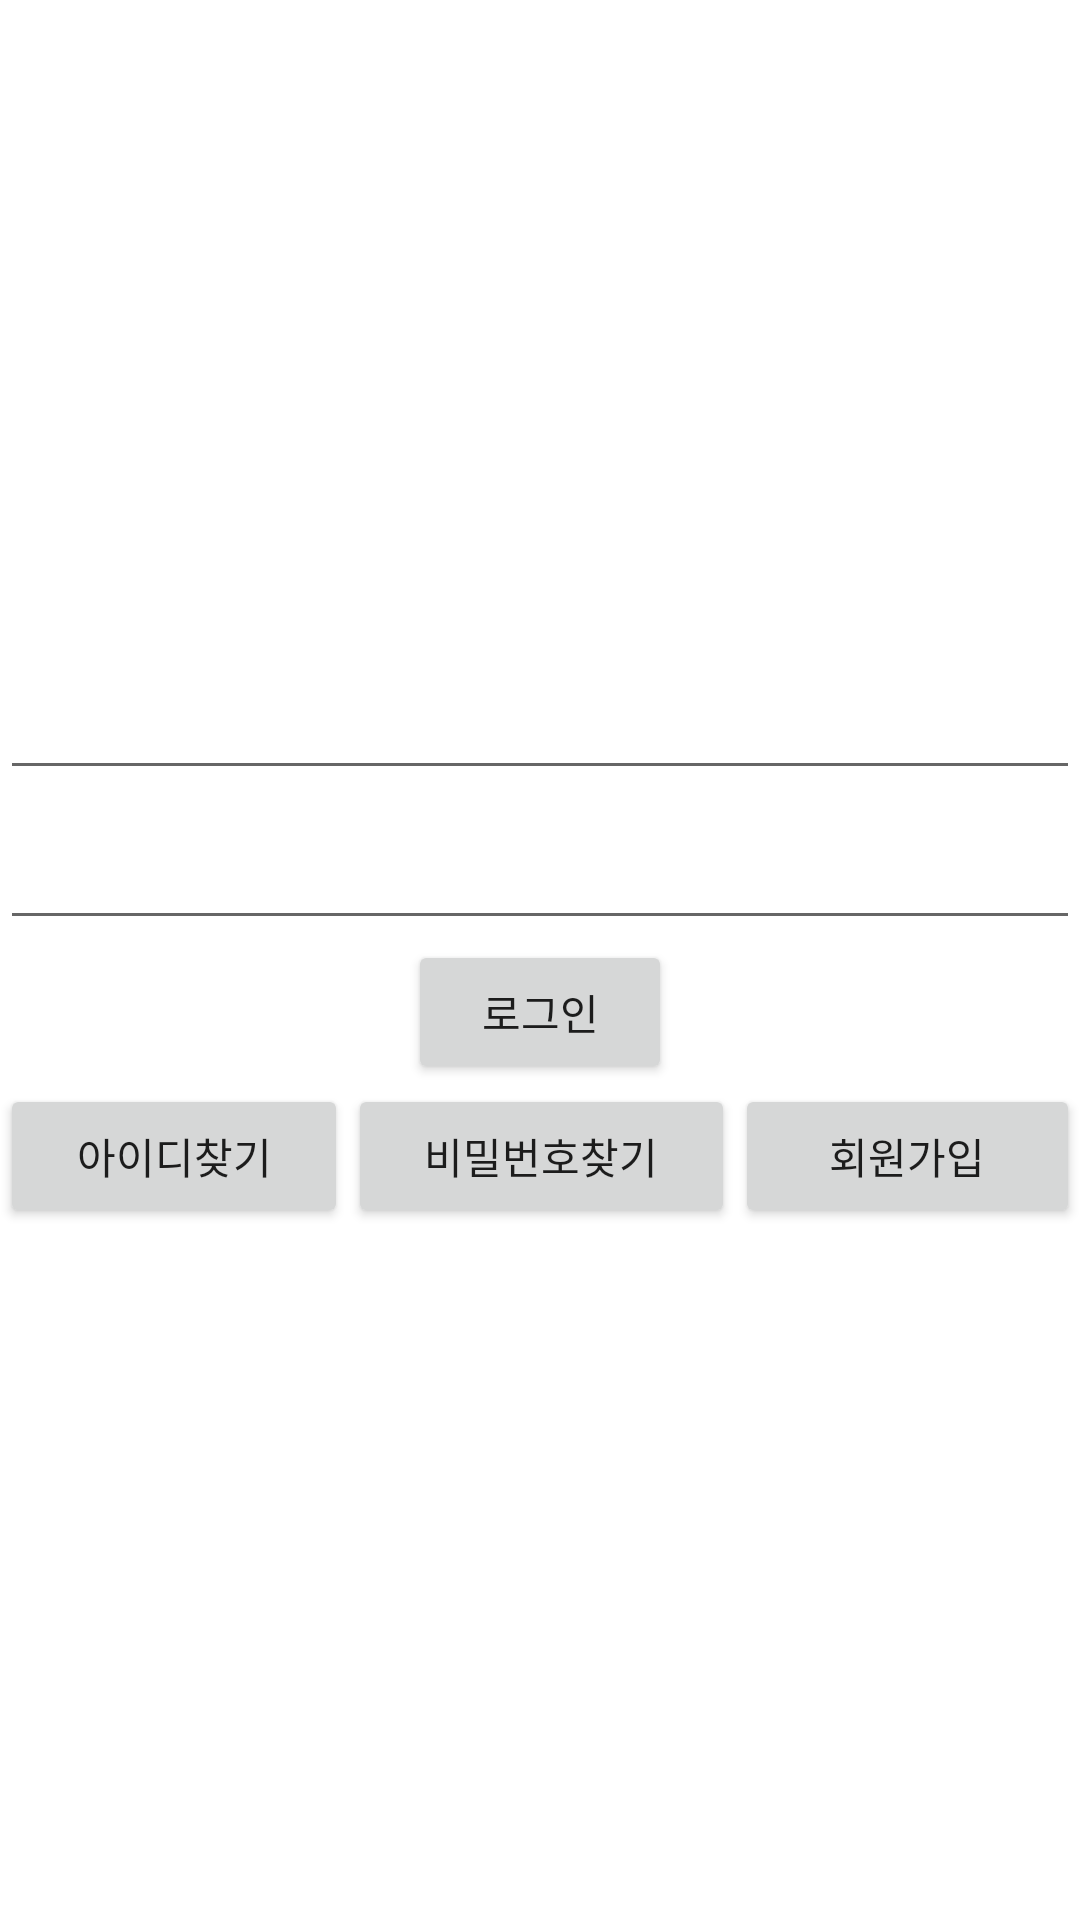

Layout XML and referenced resources for this Android screen:
<!-- AndroidManifest.xml: application theme Theme.Nanumhana_login_mypage_v0 -->
<!-- res/layout/login_page.xml -->
<?xml version="1.0" encoding="utf-8"?>
<LinearLayout
    xmlns:android="http://schemas.android.com/apk/res/android"
    xmlns:app="http://schemas.android.com/apk/res-auto"
    xmlns:tools="http://schemas.android.com/tools"
    android:layout_width="match_parent"
    android:layout_height="match_parent"
    android:gravity="center"
    android:orientation="vertical"
    android:weightSum="6"
    tools:context=".LoginPageActivity">

    <LinearLayout
        android:layout_width="match_parent"
        android:layout_height="0dp"
        android:gravity="center"
        android:layout_weight="2"
        android:orientation="vertical"
        >


        <EditText
            android:id="@+id/idET"
            android:layout_width="match_parent"
            android:layout_height="50dp"
            android:inputType="text" />

        <EditText
            android:id="@+id/pwET"
            android:layout_width="match_parent"
            android:layout_height="50dp"
            android:inputType="textPassword" />

        <Button
            android:id="@+id/loginB"
            android:layout_width="wrap_content"
            android:layout_height="wrap_content"
            android:text="로그인" />

        <LinearLayout
            android:layout_width="match_parent"
            android:layout_height="0dp"
            android:layout_weight="1"
            android:gravity="top"
            android:orientation="horizontal">

            <Button
                android:id="@+id/fyidB"
                android:layout_width="wrap_content"
                android:layout_height="wrap_content"
                android:layout_weight="1"
                android:text="아이디찾기" />

            <Button
                android:id="@+id/fypwB"
                android:layout_width="wrap_content"
                android:layout_height="wrap_content"
                android:layout_weight="1"
                android:text="비밀번호찾기" />

            <Button
                android:id="@+id/jimB"
                android:layout_width="wrap_content"
                android:layout_height="wrap_content"
                android:layout_weight="1"
                android:text="회원가입" />
        </LinearLayout>

    </LinearLayout>
</LinearLayout>
<!-- resources referenced by this layout -->
<resources>
  <style name="Theme.Nanumhana_login_mypage_v0" parent="Theme.MaterialComponents.DayNight.DarkActionBar">
          
          <item name="colorPrimary">@color/purple_500</item>
          <item name="colorPrimaryVariant">@color/purple_700</item>
          <item name="colorOnPrimary">@color/white</item>
          
          <item name="colorSecondary">@color/teal_200</item>
          <item name="colorSecondaryVariant">@color/teal_700</item>
          <item name="colorOnSecondary">@color/black</item>
          
          <item name="android:statusBarColor" tools:targetApi="l">?attr/colorPrimaryVariant</item>
          
      </style>
  <!-- not gathered from this repository: default colours our renderer supplied (Android Studio template values) -->
  <color name="purple_500">#FF6200EE</color>
  <color name="purple_700">#FF3700B3</color>
  <color name="teal_200">#FF03DAC5</color>
  <color name="teal_700">#FF018786</color>
  <color name="black">#FF000000</color>
  <color name="white">#FFFFFFFF</color>
</resources>
